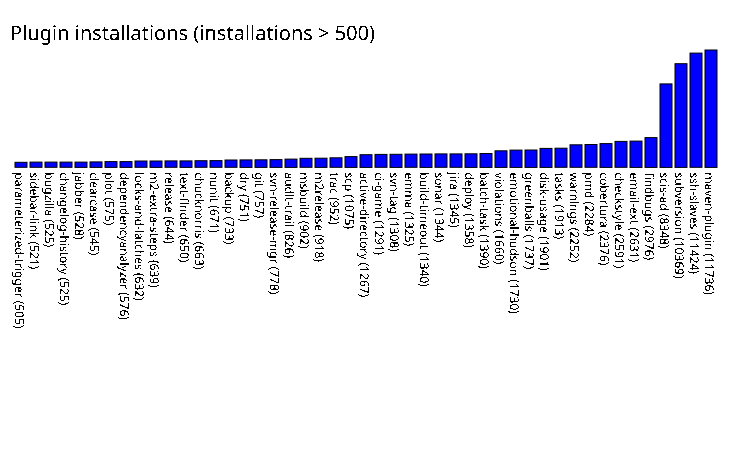

Values plotted in this chart, from the file beside it:
parameterized-trigger, 505
sidebar-link, 521
bugzilla, 525
changelog-history, 525
jabber, 528
clearcase, 545
plot, 575
dependencyanalyzer, 576
locks-and-latches, 632
m2-extra-steps, 639
release, 644
text-finder, 650
chucknorris, 663
nunit, 671
backup, 733
dry, 751
git, 757
svn-release-mgr, 778
audit-trail, 826
msbuild, 902
m2release, 918
trac, 952
scp, 1075
active-directory, 1267
ci-game, 1291
svn-tag, 1308
emma, 1325
build-timeout, 1340
sonar, 1344
jira, 1345
deploy, 1358
batch-task, 1390
violations, 1660
emotional-hudson, 1730
greenballs, 1737
disk-usage, 1901
tasks, 1913
warnings, 2252
pmd, 2284
cobertura, 2376
checkstyle, 2591
email-ext, 2631
findbugs, 2976
scis-ad, 8348
subversion, 10369
ssh-slaves, 11424
maven-plugin, 11736
